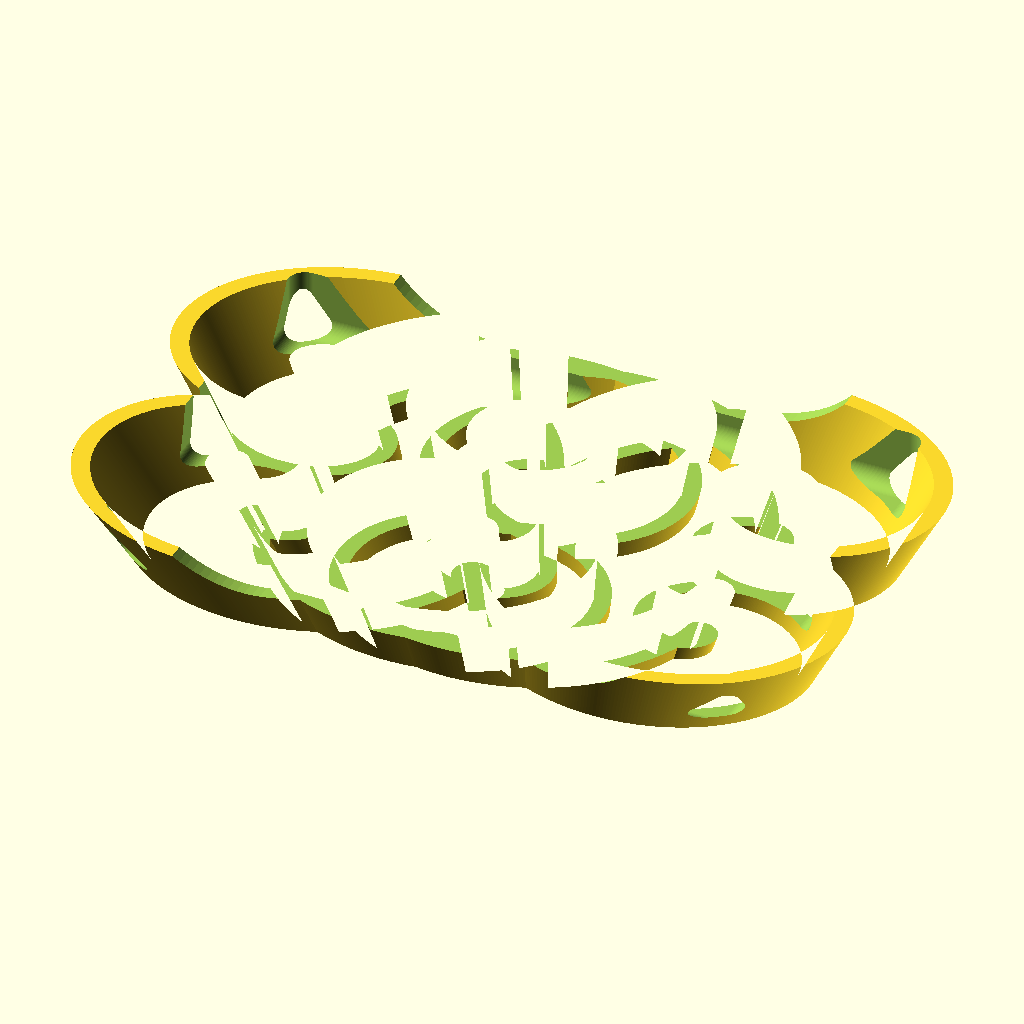
Cell 1: the model at its default parameters.
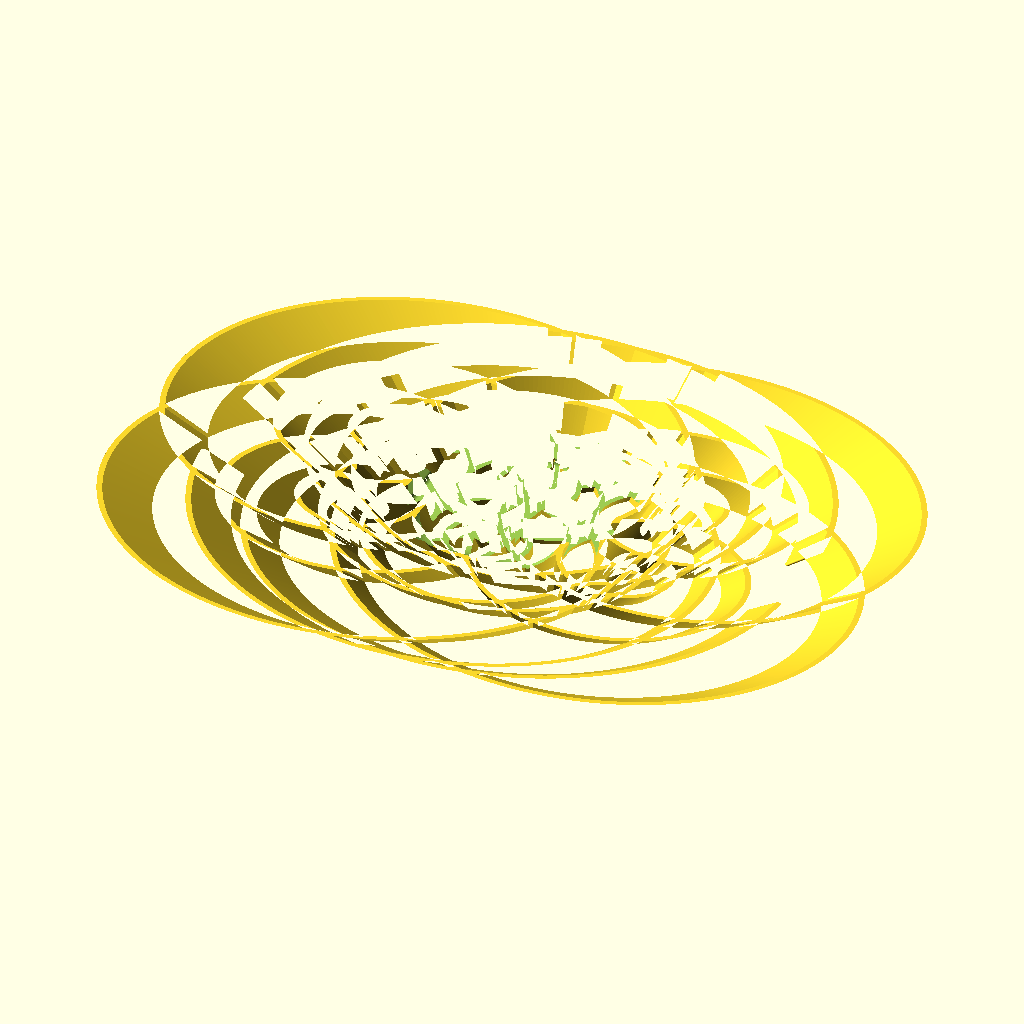
Cell 2: n = 4 (everything else at default).
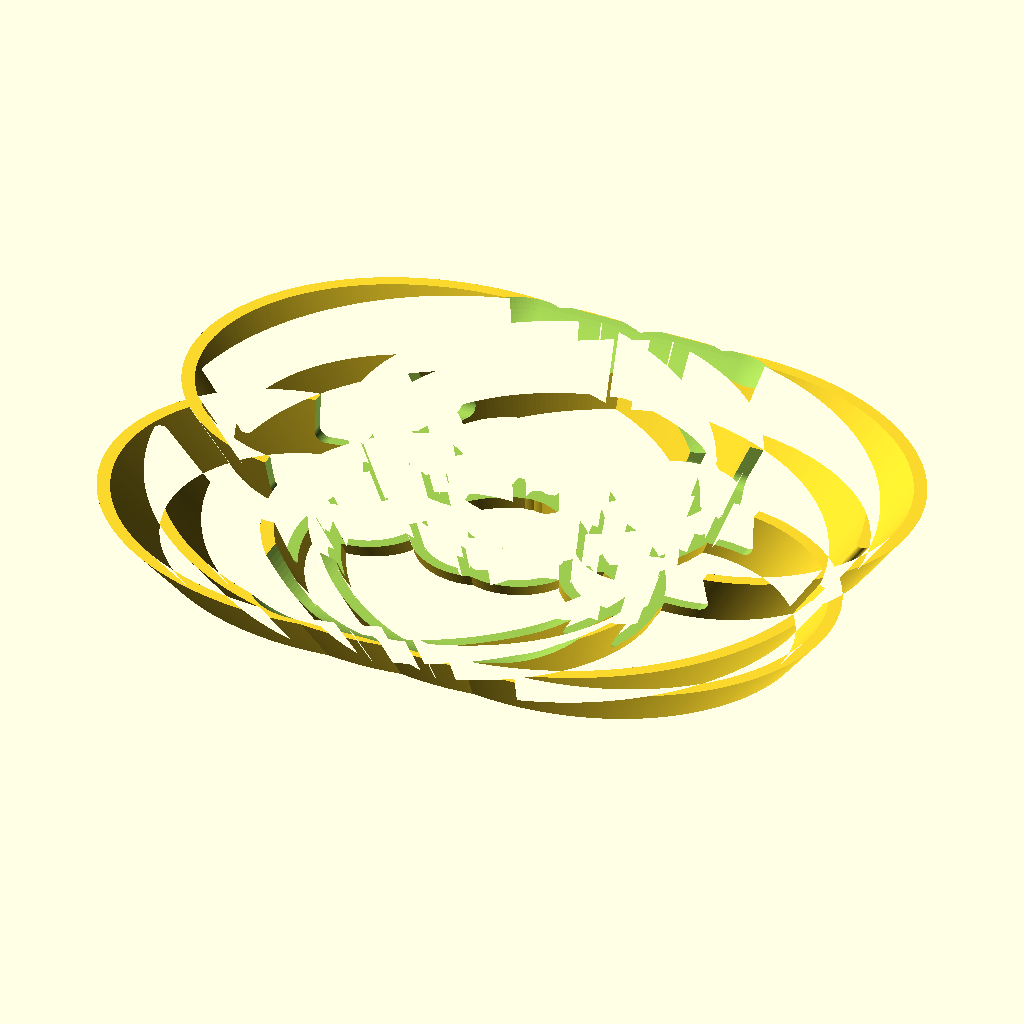
Cell 3: a = 0.0002 (everything else at default).
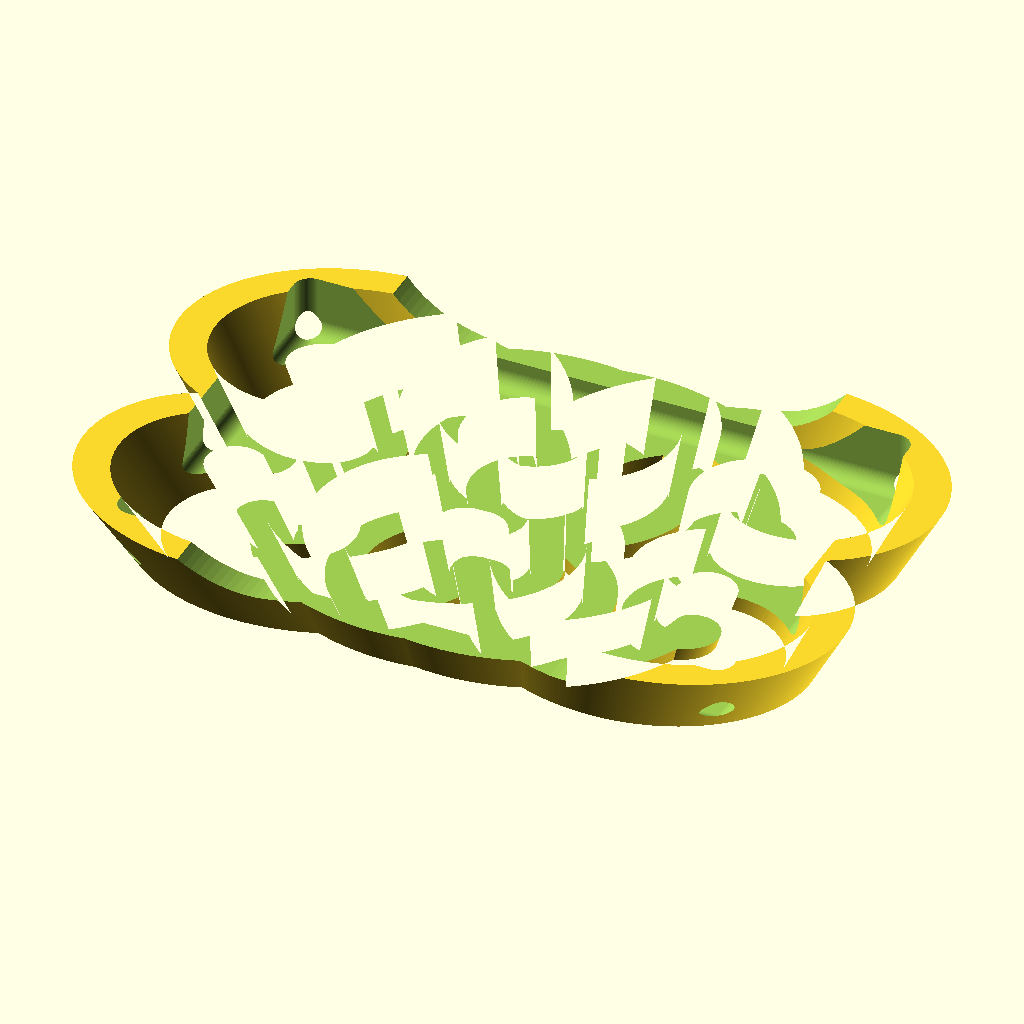
Cell 4: thk = 4 (everything else at default).
All cells are drawn from the same view direction (rotation 55°, 0°, 25°, orthographic, colour scheme Cornfield), but the view is re-fitted for each cell, so position and scale can differ between cells as well as the parameter.
Source of the model, inputs/thingiverse/files/thing-3189340/files/soapdish.scad:
//globals

n=2;   //number of turns
angle=n*360; //360,320
a=0.0001;  //this determines the od of spiral 0.04
thk=2;
$fn=100;

function sr(t=1) =a*t*t;  //Archimedean spiral
function sx(t)=sr(t) *cos(t);
function sy(t)=sr(t) *sin(t);

module 2d_spiral(){
union(){
for (t=[1:1:angle]){
 hull(){   
translate([sx(t),sy(t),0]) circle(thk,center=true);
translate([sx(t+1),sy(t+1),0]) circle(thk,center=true);
}
}
}
}


module hip(){
2d_spiral();
translate([n*26,0,0]) 
mirror() 2d_spiral(); }

module hmh(){
    union(){
hip(); mirror() hip();
    }
}

module rounded_cube (w=40,d=20,h=10,r=2){
    translate([r,r,r])
minkowski() {
    cube(size=[w-2*r,d-2*r,h-2*r]);
    sphere(r=r,$fn=100);
}
}


module hoh(){
union(){
translate([0,-n*21,0]) hmh(); mirror([0,1]) hmh();
}
}

//
module soapdish(){
difference(){
linear_extrude(height=14, scale=1.13) scale([0.7,0.6,0.6]) hoh();

translate([-110/2, -73/2-13.5, 3]) rounded_cube (w=110,d=73,h=50,r=3);
translate([-90/2, -150/2-13.5, 8]) rounded_cube (w=90,d=150,h=50,r=20);    
}}

soapdish();
Customizer parameters (derived from the source; name, type, default, range or options):
n: number, default 2
a: number, default 0.0001
thk: number, default 2
